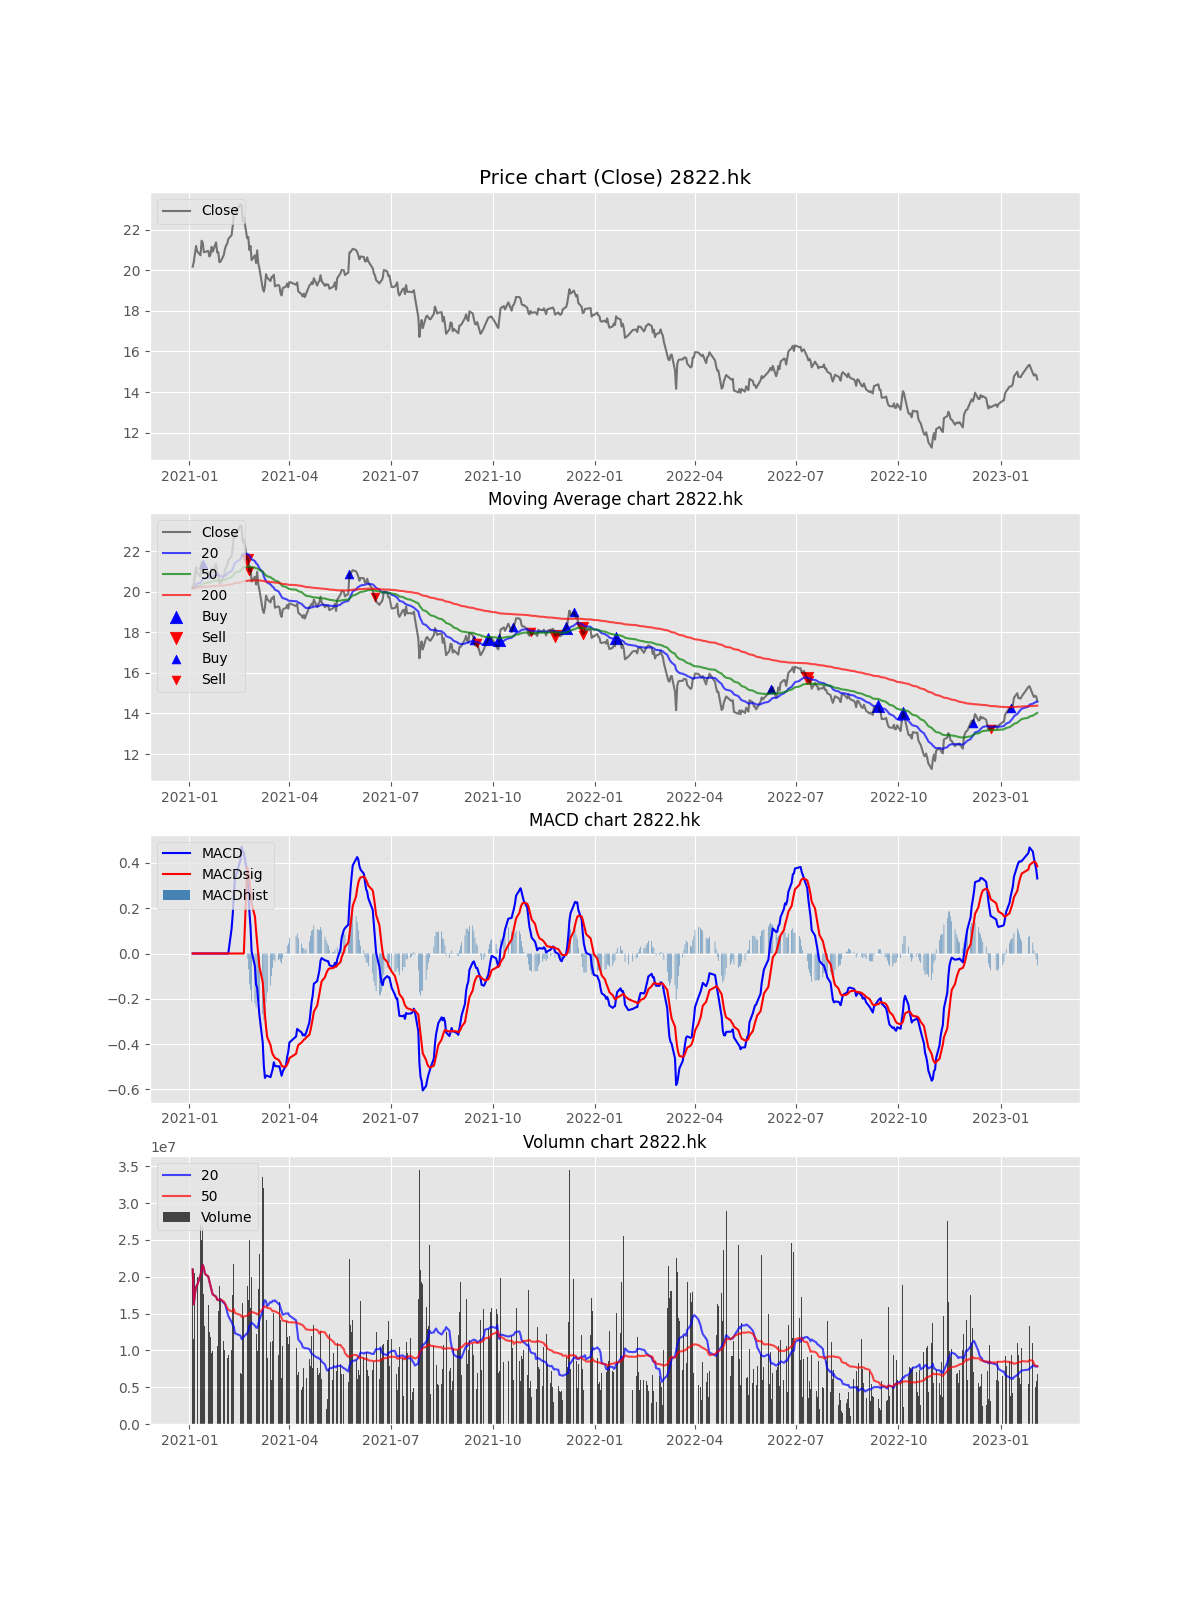

The data file committed next to this chart (first rows):
Date, Open, High, Low, Close, Adj Close, Volume, MACD, MACDsig, MACDhist, EMA, EMA_short, EMA_long, EMA_x, buy_sig, sell_sig, buy_sig_EMA, sell_sig_EMA, Volume_MA_short, Volume_MA_long, buy_sig_adj, sell_sig_adj
2021-01-04, 19.87, 20.22, 19.75, 20.18, 20.18, 20980459, , , , 20.18, 20.18, 20.18, 20.18, , , , , 20980459, 20980459, , 
2021-01-05, 20.04, 20.52, 20.0, 20.42, 20.42, 11512368, , , , 20.24, 20.2, 20.19, 20.18, , , , , 16246414, 16246414, , 
2021-01-06, 20.58, 20.86, 20.46, 20.82, 20.82, 20477184, , , , 20.39, 20.26, 20.21, 20.19, , , , , 17656670, 17656670, , 
2021-01-07, 20.88, 21.3, 20.82, 21.2, 21.2, 21413280, , , , 20.59, 20.35, 20.25, 20.2, , , , , 18595823, 18595823, , 
2021-01-08, 21.26, 21.34, 20.82, 20.94, 20.94, 19890061, , , , 20.68, 20.41, 20.28, 20.21, , , , , 18854670, 18854670, , 
2021-01-11, 20.96, 21.1, 20.66, 20.74, 20.74, 26964947, , , , 20.69, 20.44, 20.3, 20.21, , , , , 20206383, 20206383, , 
2021-01-12, 20.8, 21.48, 20.68, 21.46, 21.46, 24973960, , , , 20.88, 20.54, 20.34, 20.22, , , , , 20887466, 20887466, , 
2021-01-13, 21.5, 21.64, 21.2, 21.36, 21.36, 26690203, , , , 21, 20.61, 20.38, 20.24, , , 21.36, , 21612808, 21612808, , 
2021-01-14, 21.26, 21.26, 20.84, 20.9, 20.9, 17664957, , , , 20.98, 20.64, 20.4, 20.24, , , , , 21174158, 21174158, , 
2021-01-15, 20.9, 21.12, 20.7, 20.9, 20.9, 13346716, , , , 20.96, 20.67, 20.42, 20.25, , , , , 20391414, 20391414, , 
2021-01-18, 20.88, 21.06, 20.7, 20.96, 20.96, 16136537, , , , 20.96, 20.69, 20.44, 20.26, , , , , 20004607, 20004607, , 
2021-01-19, 20.98, 21.04, 20.58, 20.68, 20.68, 12529038, , , , 20.89, 20.69, 20.45, 20.26, , , , , 19381642, 19381642, , 
2021-01-20, 20.68, 20.92, 20.66, 20.78, 20.78, 11783942, , , , 20.86, 20.7, 20.47, 20.26, , , , , 18797204, 18797204, , 
2021-01-21, 20.88, 21.26, 20.84, 21.16, 21.16, 9623896, , , , 20.94, 20.74, 20.49, 20.27, , , , , 18141968, 18141968, , 
2021-01-22, 21.16, 21.16, 20.86, 20.92, 20.92, 9961618, , , , 20.93, 20.76, 20.51, 20.28, , , , , 17596611, 17596611, , 
2021-01-25, 20.9, 21.42, 20.88, 21.38, 21.38, 12563363, , , , 21.04, 20.82, 20.54, 20.29, , , , , 17282033, 17282033, , 
2021-01-26, 21.26, 21.26, 20.88, 20.88, 20.88, 10621834, , , , 21, 20.83, 20.56, 20.3, , , , , 16890257, 16890257, , 
2021-01-27, 21.04, 21.08, 20.76, 20.9, 20.9, 15308171, , , , 20.98, 20.83, 20.57, 20.3, , , , , 16802363, 16802363, , 
2021-01-28, 20.68, 20.68, 20.34, 20.4, 20.4, 18688958, , , , 20.83, 20.79, 20.56, 20.3, , , , , 16901657, 16901657, , 
2021-01-29, 20.6, 20.74, 20.26, 20.42, 20.42, 17079596, , , , 20.73, 20.76, 20.56, 20.31, , , , , 16910554, 16910554, , 
2021-02-01, 20.5, 20.78, 20.5, 20.76, 20.76, 11303660, , , , 20.74, 20.76, 20.57, 20.31, , , , , 16426714, 16643559, , 
2021-02-02, 20.8, 21.06, 20.74, 21.06, 21.06, 10012469, , , , 20.82, 20.79, 20.59, 20.32, , , , , 16351720, 16342146, , 
2021-02-03, 21.02, 21.22, 20.92, 21.22, 21.22, 9867525, , , , 20.92, 20.83, 20.61, 20.33, , , , , 15821237, 16060641, , 
2021-02-04, 21.14, 21.5, 21.02, 21.3, 21.3, 8927645, , , , 21.01, 20.87, 20.64, 20.34, , , , , 15196955, 15763433, , 
2021-02-05, 21.3, 21.74, 21.3, 21.54, 21.54, 9358895, , , , 21.15, 20.94, 20.67, 20.35, , , , , 14670396, 15507251, , 
2021-02-08, 21.66, 21.9, 21.56, 21.74, 21.74, 10037928, 0.11, , , 21.29, 21.01, 20.71, 20.36, , , , , 13824046, 15296893, , 
2021-02-09, 21.88, 22.18, 21.74, 22.18, 22.18, 17497652, 0.1729, , , 21.52, 21.12, 20.77, 20.38, , , , , 13450230, 15378402, , 
2021-02-10, 22.32, 22.92, 22.32, 22.78, 22.78, 21673753, 0.2629, , , 21.83, 21.28, 20.85, 20.4, , , , , 13199408, 15603236, , 
2021-02-11, 22.78, 22.78, 22.78, 22.78, 22.78, 0, 0.33, , , 22.07, 21.42, 20.93, 20.43, , , , , 12316160, 15065194, , 
2021-02-16, 23.08, 23.3, 23.08, 23.26, 23.26, 6976299, 0.4135, , , 22.37, 21.6, 21.02, 20.46, , , , , 11997639, 14795564, , 
2021-02-17, 23.2, 23.22, 23.06, 23.22, 23.22, 6734951, 0.4709, , , 22.58, 21.75, 21.1, 20.48, , , , , 11527560, 14535544, , 
2021-02-18, 23.36, 23.36, 22.4, 22.44, 22.44, 16441734, 0.4529, , , 22.54, 21.82, 21.16, 20.5, , , , , 11723194, 14595112, , 
2021-02-19, 22.44, 22.6, 22.2, 22.6, 22.6, 14487410, 0.4455, , , 22.56, 21.89, 21.21, 20.52, , , , , 11858368, 14591849, , 
2021-02-22, 22.62, 22.62, 21.52, 21.58, 21.58, 18720322, 0.3586, 0.3805, -0.0219, 22.31, 21.86, 21.23, 20.53, , 21.58, , , 12313189, 14713274, , 21.58
2021-02-23, 21.58, 21.84, 21.5, 21.64, 21.64, 16817463, 0.291, 0.3604, -0.06945, 22.15, 21.84, 21.24, 20.54, , , , , 12655981, 14773394, , 
2021-02-24, 21.66, 21.74, 20.74, 21.0, 21.0, 25013973, 0.1866, 0.3224, -0.1358, 21.86, 21.76, 21.23, 20.55, , , , 21.0, 13278512, 15057855, , 
2021-02-25, 21.32, 21.46, 21.0, 21.2, 21.2, 15756488, 0.1179, 0.2785, -0.1606, 21.69, 21.71, 21.23, 20.56, , , , , 13535245, 15076737, , 
2021-02-26, 20.66, 20.96, 20.48, 20.5, 20.5, 19957941, 0.00974, 0.2216, -0.2119, 21.4, 21.59, 21.2, 20.56, , , , , 13767733, 15205189, , 
2021-03-01, 20.6, 20.84, 20.58, 20.74, 20.74, 10320227, -0.05677, 0.1634, -0.2202, 21.23, 21.51, 21.19, 20.56, , , , , 13349297, 15079934, , 
2021-03-02, 20.92, 20.92, 20.16, 20.36, 20.36, 12166773, -0.1372, 0.1011, -0.2383, 21.01, 21.4, 21.15, 20.56, , , , , 13103655, 15007105, , 
2021-03-03, 20.4, 21.02, 20.3, 20.98, 20.98, 9939877, -0.1511, 0.04917, -0.2003, 21.01, 21.36, 21.15, 20.56, , , , , 13035466, 14883514, , 
2021-03-04, 20.64, 20.72, 20.18, 20.34, 20.34, 18386918, -0.2094, -0.003736, -0.2057, 20.84, 21.26, 21.12, 20.56, , , , , 13454189, 14966928, , 
2021-03-05, 19.99, 20.34, 19.79, 20.1, 20.1, 23086276, -0.2712, -0.05821, -0.213, 20.65, 21.15, 21.08, 20.55, , , , , 14115126, 15155750, , 
2021-03-08, 20.14, 20.26, 19.1, 19.1, 19.1, 33589392, -0.3937, -0.1263, -0.2674, 20.27, 20.96, 21, 20.54, , , , , 15348214, 15574697, , 
2021-03-09, 19.17, 19.38, 18.78, 18.95, 18.95, 32090010, -0.4968, -0.2012, -0.2955, 19.94, 20.77, 20.92, 20.52, , , , , 16484769, 15941704, , 
2021-03-10, 19.28, 19.38, 19.09, 19.23, 19.23, 16498271, -0.5501, -0.2717, -0.2784, 19.76, 20.62, 20.85, 20.51, , , , , 16807786, 15953803, , 
2021-03-11, 19.32, 19.82, 19.32, 19.81, 19.81, 14169677, -0.5404, -0.3258, -0.2146, 19.77, 20.54, 20.81, 20.5, , , , , 16641388, 15915843, , 
2021-03-12, 19.92, 19.96, 19.64, 19.64, 19.64, 8922359, -0.5398, -0.3689, -0.171, 19.74, 20.46, 20.76, 20.49, , , , , 16003818, 15770145, , 
2021-03-15, 19.8, 19.86, 19.22, 19.47, 19.47, 11100680, -0.5465, -0.4046, -0.142, 19.67, 20.36, 20.71, 20.48, , , , , 16558852, 15674850, , 
2021-03-16, 19.52, 19.73, 19.48, 19.68, 19.68, 6002904, -0.5291, -0.4296, -0.09954, 19.67, 20.3, 20.67, 20.48, , , , , 16510182, 15481411, , 
2021-03-17, 19.72, 19.86, 19.41, 19.67, 19.67, 11277805, -0.5102, -0.4457, -0.06445, 19.67, 20.24, 20.63, 20.47, , , , , 16737325, 15287358, , 
2021-03-18, 19.83, 19.99, 19.7, 19.78, 19.78, 15001000, -0.4809, -0.4528, -0.02813, 19.7, 20.19, 20.6, 20.46, , , , , 16665288, 15357131, , 
2021-03-19, 19.63, 19.63, 18.99, 19.21, 19.21, 17088954, -0.4973, -0.4617, -0.03555, 19.58, 20.1, 20.55, 20.45, , , , , 16795366, 15289366, , 
2021-03-22, 19.16, 19.44, 19.11, 19.28, 19.28, 9404941, -0.4989, -0.4692, -0.02972, 19.5, 20.02, 20.5, 20.44, , , , , 16329596, 15049199, , 
2021-03-23, 19.34, 19.39, 18.97, 19.23, 19.23, 16569645, -0.4984, -0.475, -0.02337, 19.43, 19.95, 20.45, 20.42, , , , , 16317206, 14982791, , 
2021-03-24, 19.15, 19.29, 18.81, 18.88, 18.88, 14132600, -0.5199, -0.484, -0.03588, 19.3, 19.85, 20.39, 20.41, , , , , 15773137, 14726144, , 
2021-03-25, 18.83, 18.9, 18.64, 18.76, 18.76, 6234015, -0.5402, -0.4952, -0.04498, 19.16, 19.74, 20.32, 20.39, , , , , 15297013, 14351345, , 
2021-03-26, 18.74, 19.25, 18.74, 19.12, 19.12, 10650689, -0.5216, -0.5005, -0.02108, 19.15, 19.68, 20.27, 20.38, , , , , 14831651, 14030555, , 
2021-03-29, 19.2, 19.42, 19.07, 19.21, 19.21, 13925674, -0.4939, -0.4992, 0.005261, 19.17, 19.64, 20.23, 20.37, 19.21, , , , 15011923, 13955769, , 
2021-03-30, 19.16, 19.43, 19.1, 19.35, 19.35, 11873700, -0.4556, -0.4905, 0.0349, 19.21, 19.61, 20.2, 20.36, , , , , 14997269, 13926309, , 
... 454 more rows
